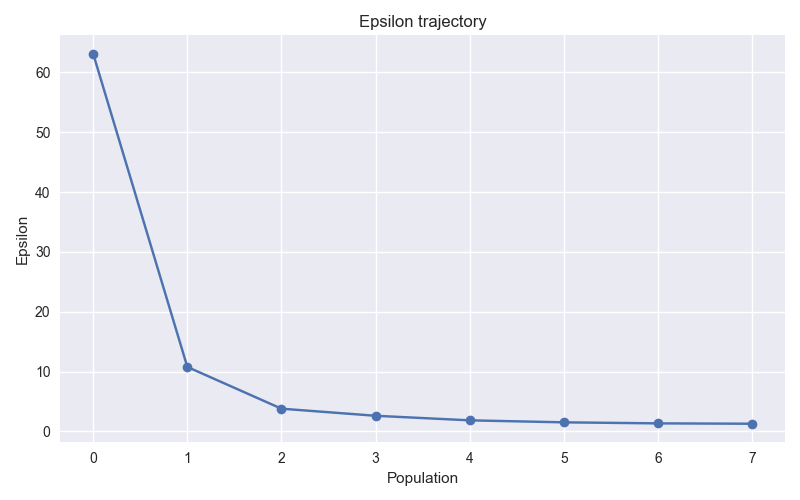

The data file committed next to this chart (first rows):
t, epsilon
-1, inf
0, 63.1
1, 10.77
2, 3.799
3, 2.615
4, 1.852
5, 1.518
6, 1.345
7, 1.285
